Photos from the image-classification dataset "Augmented_Preprocessed_Dataset" in the GitHub repository Prothomaa/Ensemble-of-deep-learning-models-for-eye-disease-classification. Its 5 classes are: diabetic retinopathy, glaucoma, healthy, macular scar, myopia.

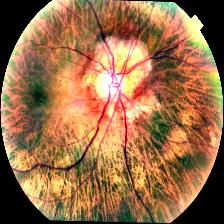
Label: myopia

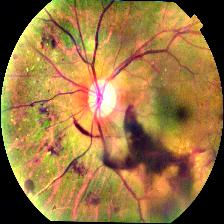
Label: diabetic retinopathy

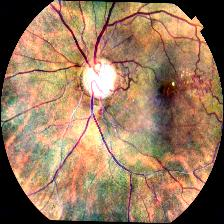
Label: glaucoma

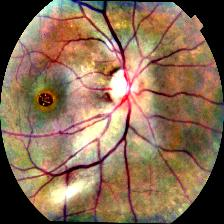
Label: macular scar

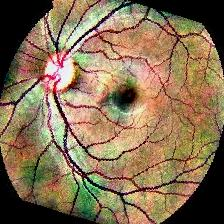
Label: healthy

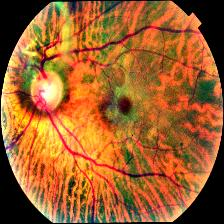
Label: myopia
